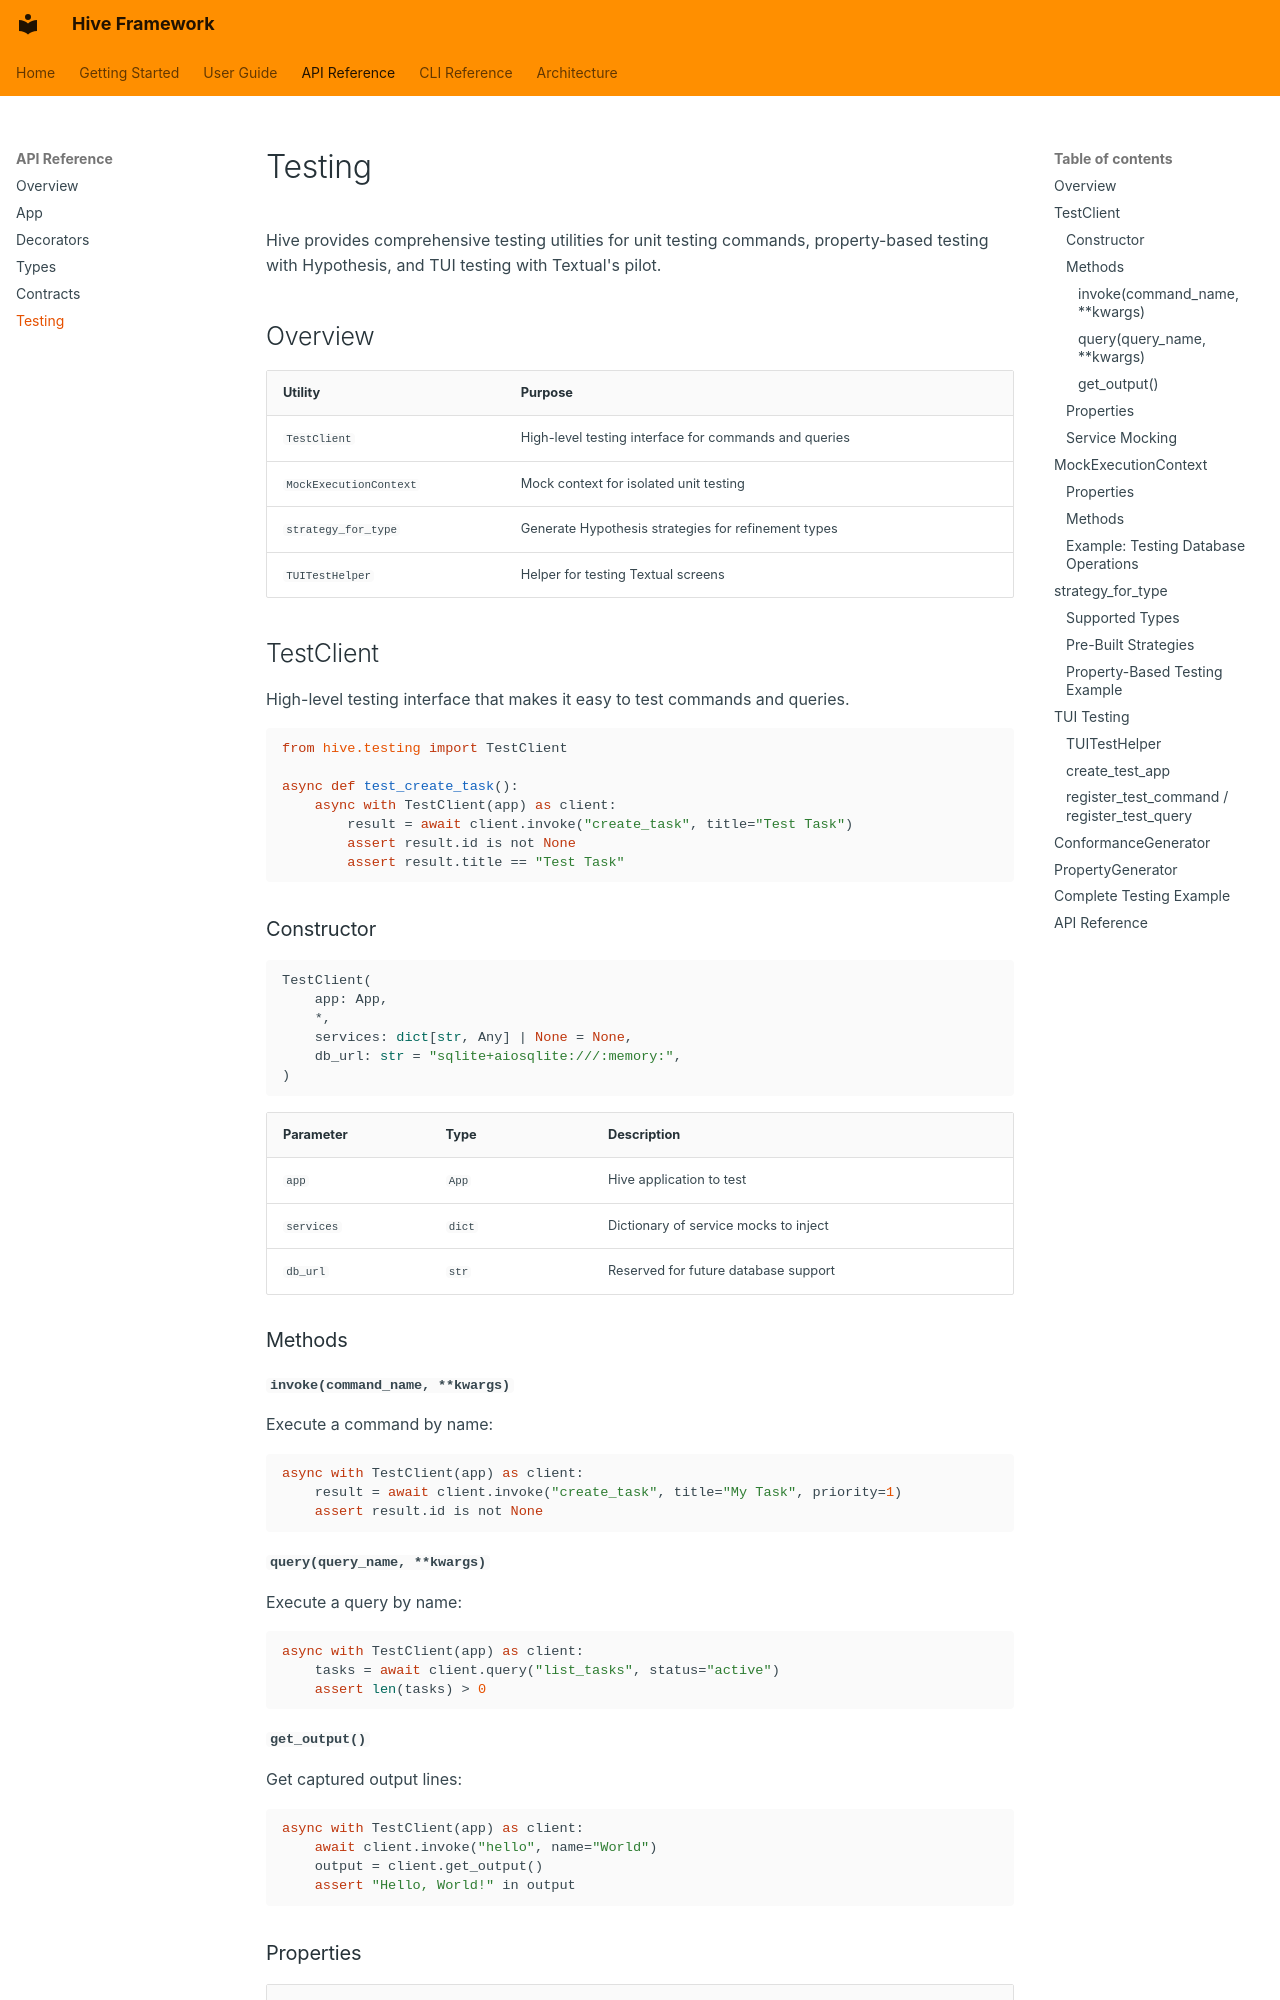

repository: jaredmcfarland/hive · page: api/testing/index.html · generator: mkdocs

# Testing

Hive provides comprehensive testing utilities for unit testing commands, property-based testing with Hypothesis, and TUI testing with Textual's pilot.

## Overview

| Utility | Purpose |
|---------|---------|
| `TestClient` | High-level testing interface for commands and queries |
| `MockExecutionContext` | Mock context for isolated unit testing |
| `strategy_for_type` | Generate Hypothesis strategies for refinement types |
| `TUITestHelper` | Helper for testing Textual screens |

## TestClient

High-level testing interface that makes it easy to test commands and queries.

```python
from hive.testing import TestClient

async def test_create_task():
    async with TestClient(app) as client:
        result = await client.invoke("create_task", title="Test Task")
        assert result.id is not None
        assert result.title == "Test Task"
```

### Constructor

```python
TestClient(
    app: App,
    *,
    services: dict[str, Any] | None = None,
    db_url: str = "sqlite+aiosqlite:///:memory:",
)
```

| Parameter | Type | Description |
|-----------|------|-------------|
| `app` | `App` | Hive application to test |
| `services` | `dict` | Dictionary of service mocks to inject |
| `db_url` | `str` | Reserved for future database support |

### Methods

#### `invoke(command_name, **kwargs)`

Execute a command by name:

```python
async with TestClient(app) as client:
    result = await client.invoke("create_task", title="My Task", priority=1)
    assert result.id is not None
```

#### `query(query_name, **kwargs)`

Execute a query by name:

```python
async with TestClient(app) as client:
    tasks = await client.query("list_tasks", status="active")
    assert len(tasks) > 0
```

#### `get_output()`

Get captured output lines:

```python
async with TestClient(app) as client:
    await client.invoke("hello", name="World")
    output = client.get_output()
    assert "Hello, World!" in output
```

### Properties

| Property | Type | Description |
|----------|------|-------------|
| `invocation_count` | `int` | Number of commands/queries invoked |
| `last_result` | `Any` | Result of the most recent invocation |
